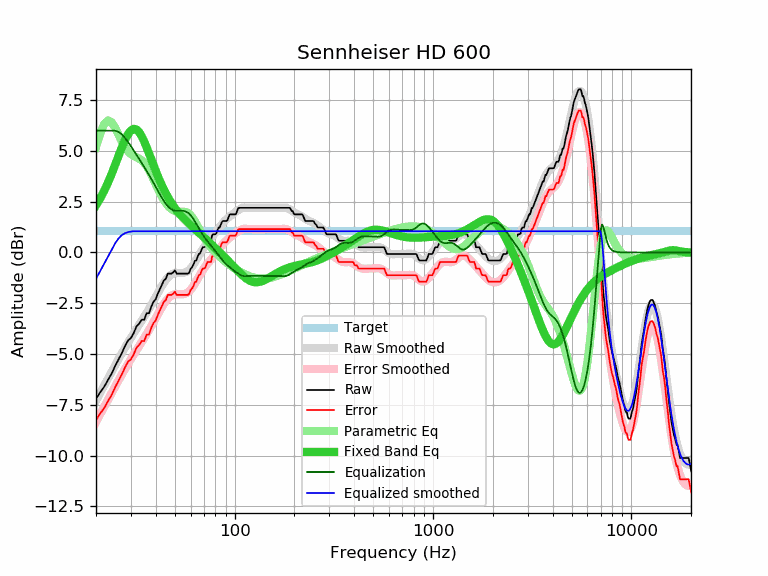

The table this chart was drawn from, first rows:
frequency, raw, error, smoothed, error_smoothed, equalization, parametric_eq, equalized_raw, equalized_smoothed, target
20, -7.20, -8.25, -7.30, -8.34, 6.00, 2.32, -1.20, -1.30, 1.05
21, -6.88, -7.93, -6.91, -7.96, 6.00, 2.66, -0.88, -0.91, 1.05
22, -6.61, -7.66, -6.55, -7.59, 6.00, 3.04, -0.61, -0.55, 1.05
23, -6.27, -7.32, -6.20, -7.24, 6.00, 3.45, -0.27, -0.20, 1.05
24, -5.96, -7.01, -5.86, -6.91, 6.00, 3.88, 0.04, 0.14, 1.05
25, -5.58, -6.63, -5.54, -6.59, 6.00, 4.32, 0.42, 0.46, 1.05
26, -5.26, -6.31, -5.24, -6.29, 5.94, 4.76, 0.68, 0.70, 1.05
27, -4.95, -6.00, -4.96, -6.01, 5.82, 5.18, 0.87, 0.86, 1.05
28, -4.61, -5.66, -4.69, -5.74, 5.64, 5.54, 1.03, 0.95, 1.05
29, -4.33, -5.38, -4.44, -5.48, 5.44, 5.83, 1.11, 1.00, 1.05
30, -4.21, -5.26, -4.20, -5.25, 5.23, 6.01, 1.02, 1.03, 1.05
31, -3.96, -5.01, -3.98, -5.02, 5.02, 6.09, 1.06, 1.05, 1.05
32, -3.64, -4.69, -3.76, -4.81, 4.81, 6.06, 1.17, 1.05, 1.05
33, -3.50, -4.55, -3.56, -4.61, 4.61, 5.93, 1.10, 1.05, 1.05
34, -3.31, -4.36, -3.36, -4.41, 4.41, 5.72, 1.09, 1.05, 1.05
35, -3.31, -4.36, -3.16, -4.21, 4.21, 5.46, 0.90, 1.05, 1.05
36, -2.99, -4.04, -2.97, -4.02, 4.02, 5.18, 1.02, 1.05, 1.05
37, -2.99, -4.04, -2.77, -3.82, 3.82, 4.88, 0.83, 1.05, 1.05
38, -2.66, -3.71, -2.58, -3.62, 3.62, 4.58, 0.96, 1.05, 1.05
39, -2.42, -3.47, -2.38, -3.43, 3.43, 4.29, 1.00, 1.05, 1.05
40, -2.30, -3.35, -2.18, -3.23, 3.23, 4.01, 0.93, 1.05, 1.05
41, -2.02, -3.07, -1.99, -3.04, 3.04, 3.76, 1.02, 1.05, 1.05
42, -1.80, -2.85, -1.81, -2.86, 2.86, 3.52, 1.06, 1.05, 1.05
43, -1.59, -2.64, -1.64, -2.69, 2.69, 3.29, 1.09, 1.05, 1.05
44, -1.37, -2.42, -1.48, -2.53, 2.53, 3.09, 1.16, 1.05, 1.05
45, -1.29, -2.34, -1.35, -2.40, 2.40, 2.90, 1.10, 1.05, 1.05
46, -1.04, -2.09, -1.24, -2.28, 2.28, 2.73, 1.24, 1.05, 1.05
47, -1.04, -2.09, -1.15, -2.19, 2.19, 2.58, 1.15, 1.05, 1.05
48, -1.04, -2.09, -1.08, -2.13, 2.13, 2.43, 1.09, 1.05, 1.05
49, -0.98, -2.03, -1.04, -2.08, 2.08, 2.30, 1.10, 1.05, 1.05
50, -0.88, -1.93, -1.01, -2.06, 2.06, 2.18, 1.18, 1.05, 1.05
51, -1.04, -2.09, -1.00, -2.05, 2.05, 2.07, 1.01, 1.05, 1.05
52, -1.04, -2.09, -1.00, -2.05, 2.05, 1.97, 1.01, 1.05, 1.05
53, -1.04, -2.09, -1.00, -2.05, 2.05, 1.88, 1.01, 1.05, 1.05
54, -1.04, -2.09, -1.01, -2.05, 2.05, 1.79, 1.01, 1.05, 1.05
55, -1.04, -2.09, -1.00, -2.05, 2.05, 1.70, 1.01, 1.05, 1.05
56, -1.04, -2.09, -0.99, -2.04, 2.04, 1.63, 0.99, 1.05, 1.05
57, -1.04, -2.09, -0.96, -2.01, 2.01, 1.55, 0.97, 1.05, 1.05
58, -1.04, -2.09, -0.92, -1.96, 1.96, 1.48, 0.92, 1.05, 1.05
59, -0.99, -2.04, -0.86, -1.90, 1.90, 1.41, 0.91, 1.05, 1.05
60, -0.80, -1.85, -0.78, -1.83, 1.83, 1.35, 1.03, 1.05, 1.05
61, -0.72, -1.77, -0.69, -1.74, 1.74, 1.28, 1.02, 1.05, 1.05
62, -0.59, -1.64, -0.60, -1.64, 1.64, 1.22, 1.05, 1.05, 1.05
63, -0.41, -1.46, -0.49, -1.53, 1.53, 1.16, 1.12, 1.05, 1.05
64, -0.39, -1.44, -0.37, -1.42, 1.42, 1.10, 1.03, 1.05, 1.05
65, -0.22, -1.27, -0.26, -1.31, 1.31, 1.04, 1.08, 1.05, 1.05
66, -0.07, -1.12, -0.15, -1.19, 1.19, 0.98, 1.12, 1.05, 1.05
67, -0.04, -1.09, -0.04, -1.08, 1.08, 0.92, 1.04, 1.05, 1.05
68, 0.13, -0.92, 0.07, -0.98, 0.98, 0.86, 1.11, 1.05, 1.05
69, 0.26, -0.79, 0.17, -0.88, 0.88, 0.80, 1.14, 1.05, 1.05
70, 0.26, -0.79, 0.26, -0.79, 0.79, 0.74, 1.04, 1.05, 1.05
71, 0.29, -0.76, 0.35, -0.70, 0.70, 0.69, 0.99, 1.05, 1.05
72, 0.45, -0.60, 0.43, -0.62, 0.62, 0.63, 1.07, 1.05, 1.05
73, 0.58, -0.47, 0.50, -0.55, 0.55, 0.58, 1.13, 1.05, 1.05
74, 0.58, -0.47, 0.57, -0.48, 0.48, 0.52, 1.05, 1.05, 1.05
75, 0.58, -0.47, 0.64, -0.41, 0.41, 0.47, 0.99, 1.05, 1.05
76, 0.58, -0.47, 0.71, -0.34, 0.34, 0.42, 0.92, 1.05, 1.05
77, 0.86, -0.19, 0.77, -0.27, 0.27, 0.36, 1.13, 1.05, 1.05
78, 0.90, -0.15, 0.84, -0.20, 0.20, 0.31, 1.10, 1.05, 1.05
79, 0.90, -0.15, 0.91, -0.14, 0.14, 0.26, 1.03, 1.05, 1.05
... 553 more rows
